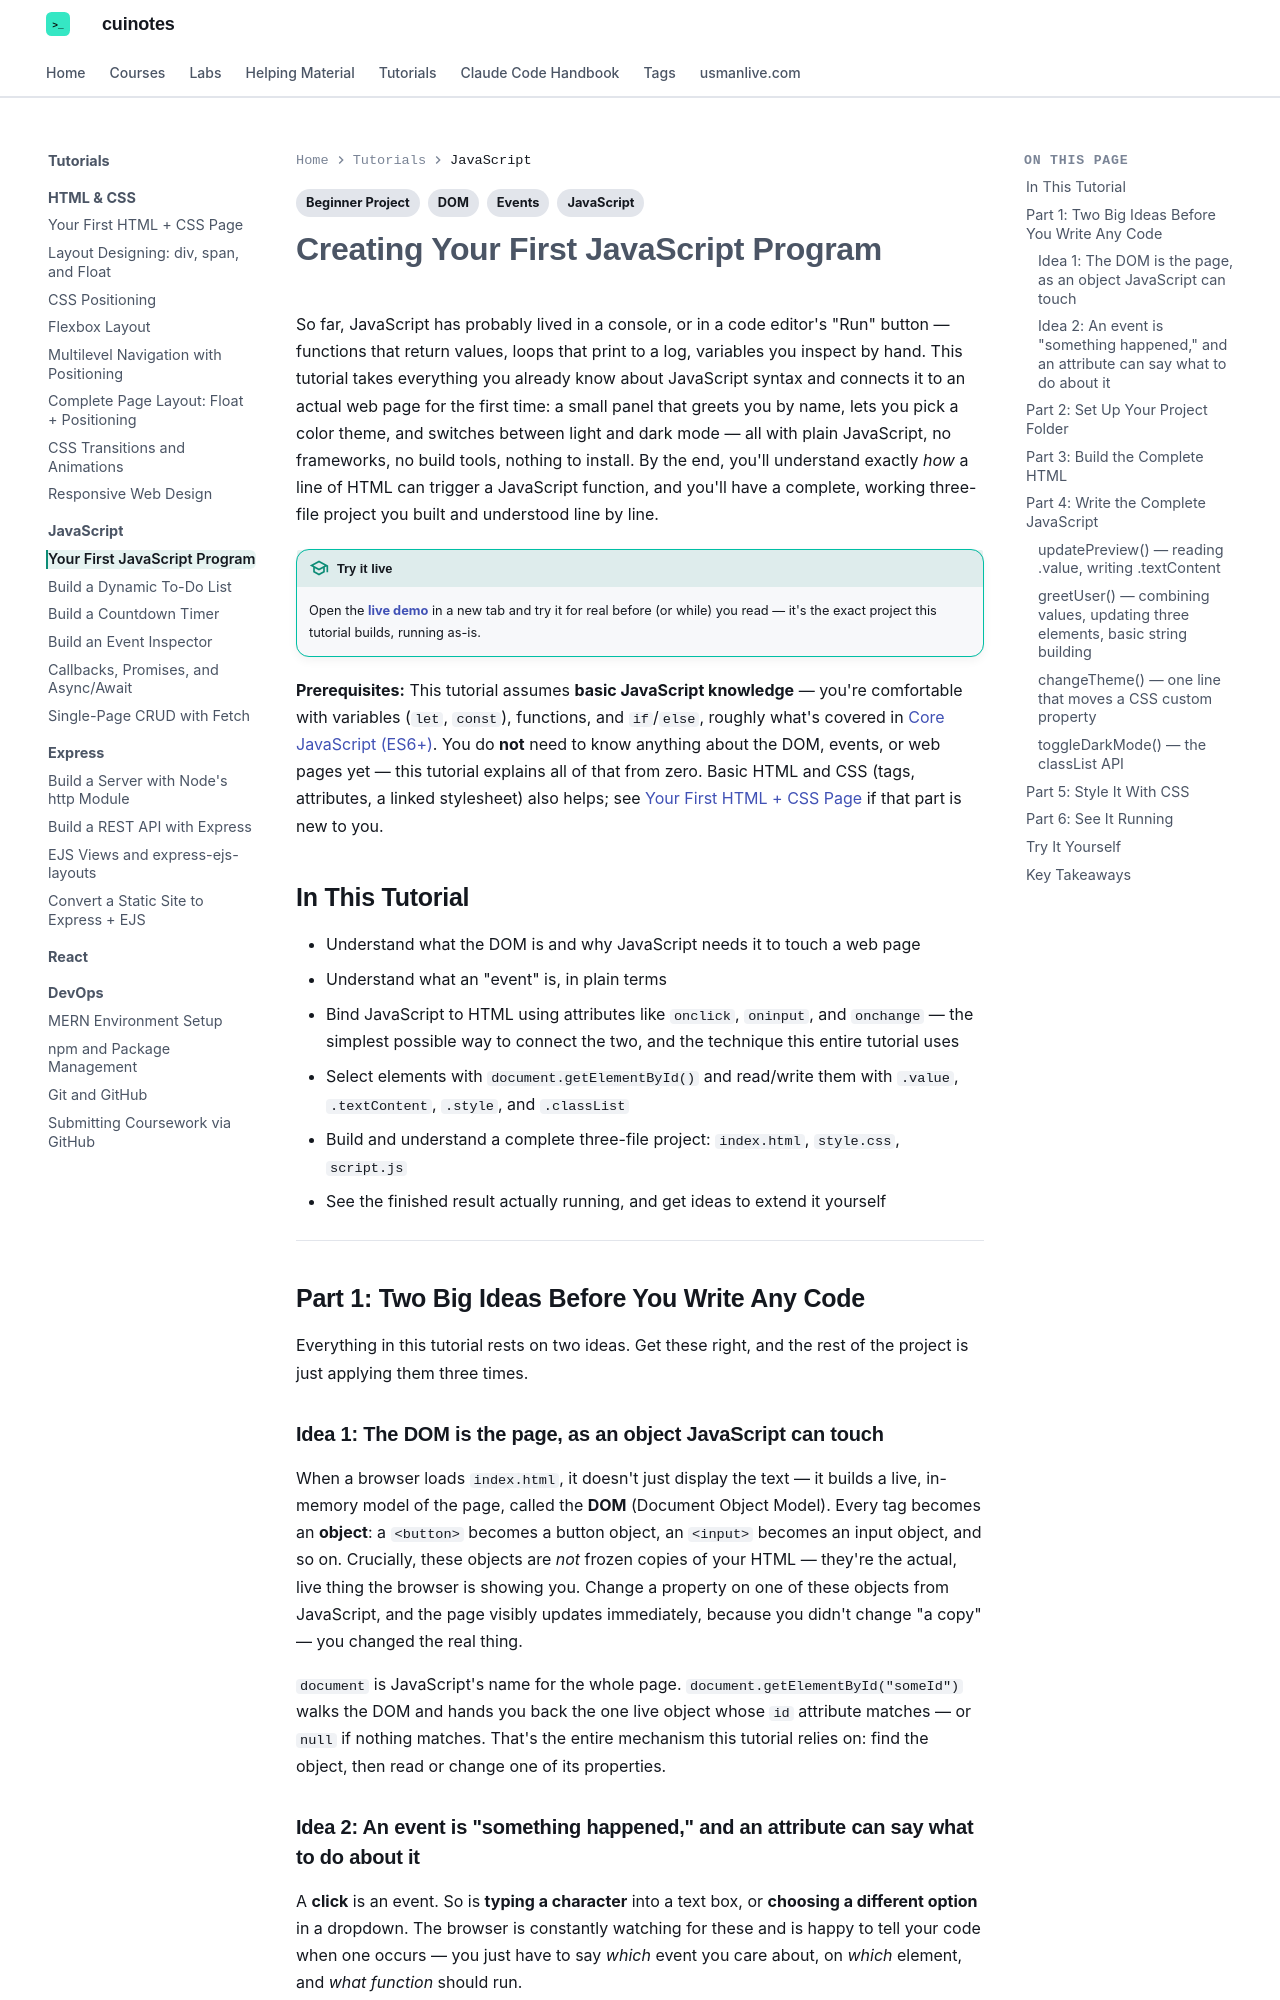

repository: mua22/mern-web-book · page: tutorials/javascript/first-javascript-app/index.html · generator: mkdocs

---
title: "Tutorial: Your First JavaScript Program"
tags:
  - JavaScript
  - Beginner Project
  - DOM
  - Events
---

# Creating Your First JavaScript Program

So far, JavaScript has probably lived in a console, or in a code editor's "Run" button —
functions that return values, loops that print to a log, variables you inspect by hand.
This tutorial takes everything you already know about JavaScript syntax and connects it
to an actual web page for the first time: a small panel that greets you by name, lets you
pick a color theme, and switches between light and dark mode — all with plain JavaScript,
no frameworks, no build tools, nothing to install. By the end, you'll understand exactly
*how* a line of HTML can trigger a JavaScript function, and you'll have a complete,
working three-file project you built and understood line by line.

!!! tip "Try it live"
    Open the **[live demo](first-javascript-app-demo/index.html){: target="_blank" }** in
    a new tab and try it for real before (or while) you read — it's the exact project
    this tutorial builds, running as-is.

**Prerequisites:** This tutorial assumes **basic JavaScript knowledge** — you're
comfortable with variables (`let`, `const`), functions, and `if`/`else`, roughly what's
covered in [Core JavaScript (ES6+)](../../web-technologies/lecture-11-core-javascript-es6.md).
You do **not** need to know anything about the DOM, events, or web pages yet — this
tutorial explains all of that from zero. Basic HTML and CSS (tags, attributes, a linked
stylesheet) also helps; see
[Your First HTML + CSS Page](../html-css/first-html-css-app.md) if that part is new to
you.

## In This Tutorial

- Understand what the DOM is and why JavaScript needs it to touch a web page
- Understand what an "event" is, in plain terms
- Bind JavaScript to HTML using attributes like `onclick`, `oninput`, and `onchange` —
  the simplest possible way to connect the two, and the technique this entire tutorial
  uses
- Select elements with `document.getElementById()` and read/write them with
  `.value`, `.textContent`, `.style`, and `.classList`
- Build and understand a complete three-file project: `index.html`, `style.css`,
  `script.js`
- See the finished result actually running, and get ideas to extend it yourself

---

## Part 1: Two Big Ideas Before You Write Any Code

Everything in this tutorial rests on two ideas. Get these right, and the rest of the
project is just applying them three times.
